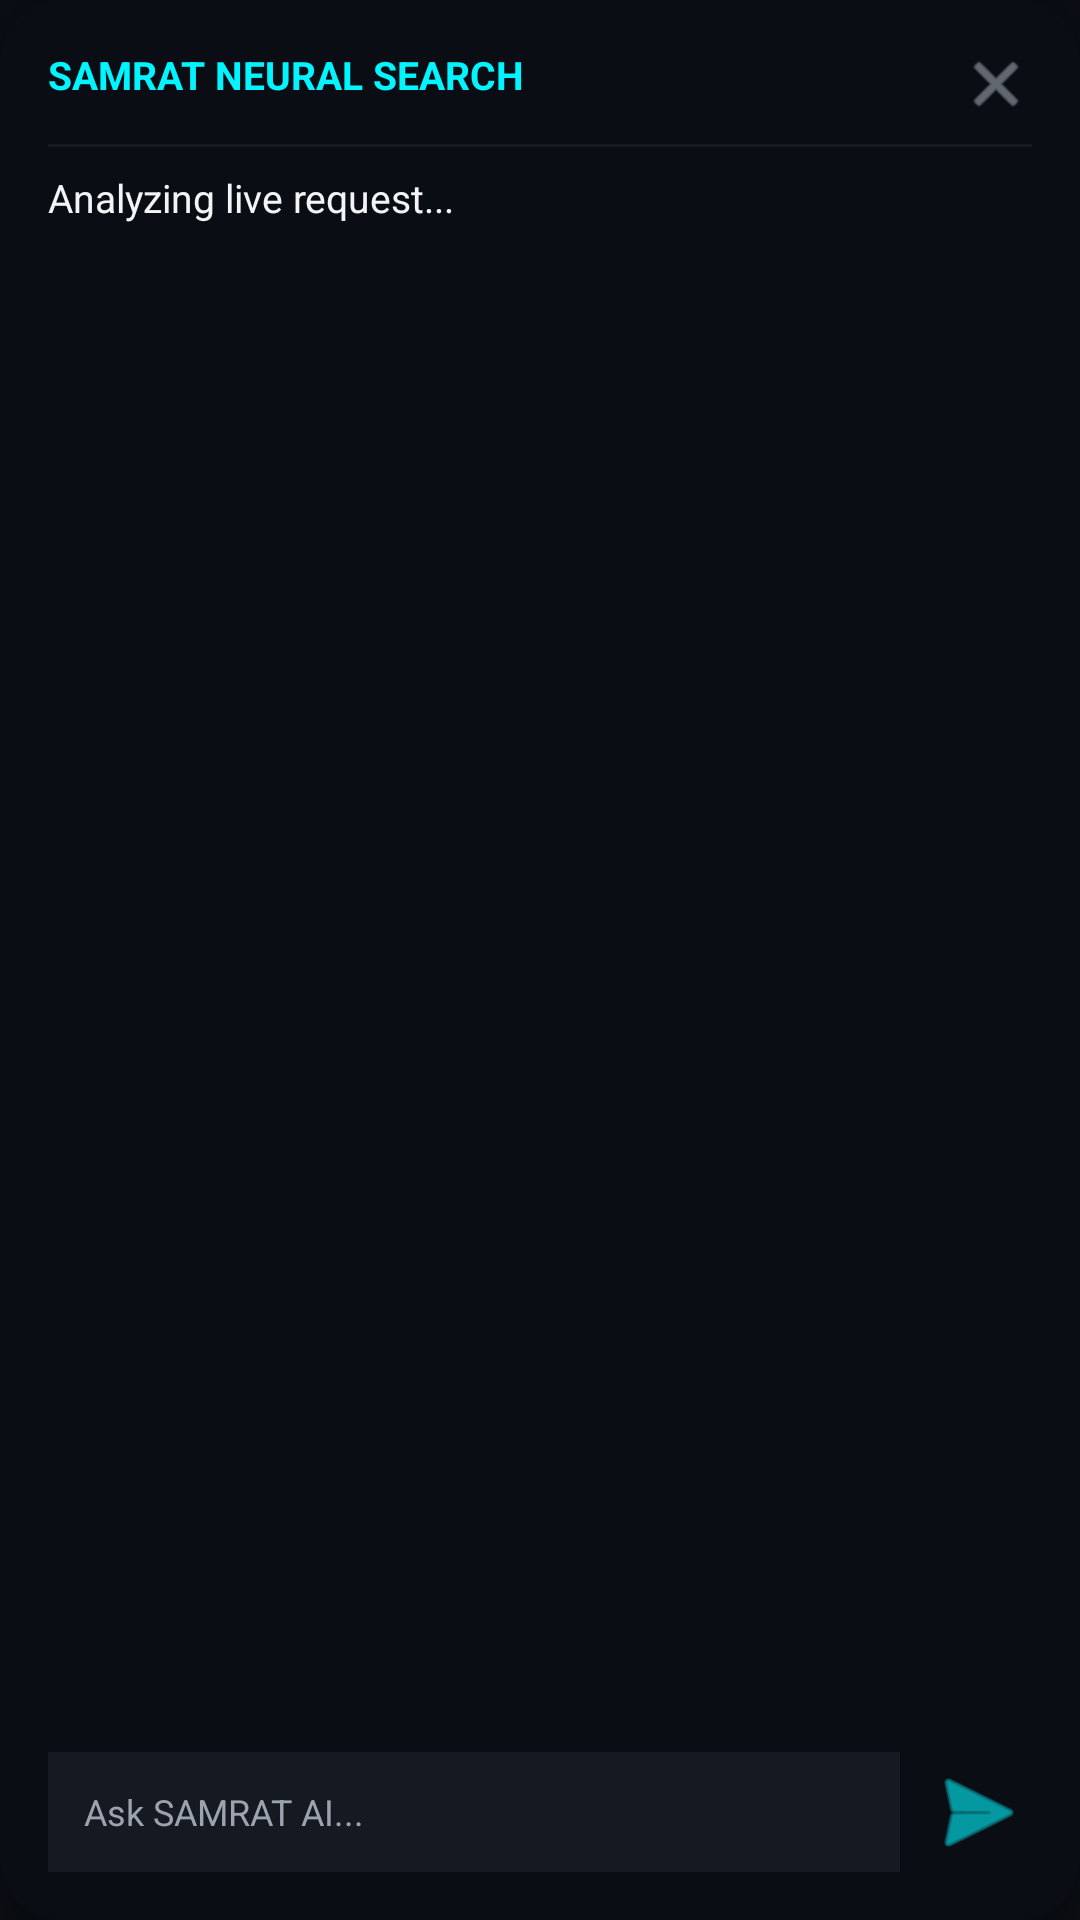

Write the Android layout XML for this screen, with the resource values it uses.
<!-- AndroidManifest.xml: application theme Theme.SamratAIAssistant -->
<!-- res/layout/popup_search_layout.xml -->
<?xml version="1.0" encoding="utf-8"?>
<androidx.cardview.widget.CardView xmlns:android="http://schemas.android.com/apk/res/android"
    xmlns:app="http://schemas.android.com/apk/res-auto"
    android:id="@+id/popupCardRoot"
    android:layout_width="320dp"
    android:layout_height="380dp"
    app:cardBackgroundColor="@color/glass_translucent"
    app:cardCornerRadius="20dp"
    app:cardElevation="12dp">

    <LinearLayout
        android:layout_width="match_parent"
        android:layout_height="match_parent"
        android:orientation="vertical"
        android:padding="16dp">

        
        <RelativeLayout
            android:layout_width="match_parent"
            android:layout_height="wrap_content">

            <TextView
                android:id="@+id/tvPopupTitle"
                android:layout_width="wrap_content"
                android:layout_height="wrap_content"
                android:layout_alignParentStart="true"
                android:text="SAMRAT NEURAL SEARCH"
                android:textColor="@color/neon_cyan"
                android:textSize="13sp"
                android:textStyle="bold" />

            
            <ImageView
                android:id="@+id/ivClosePopup"
                android:layout_width="24dp"
                android:layout_height="24dp"
                android:layout_alignParentEnd="true"
                android:background="?attr/selectableItemBackgroundBorderless"
                android:contentDescription="Close"
                android:src="@android:drawable/ic_menu_close_clear_cancel"
                app:tint="@color/text_secondary" />
        </RelativeLayout>

        
        <View
            android:layout_width="match_parent"
            android:layout_height="1dp"
            android:layout_marginTop="8dp"
            android:layout_marginBottom="8dp"
            android:background="@color/card_dark" />

        
        <ScrollView
            android:layout_width="match_parent"
            android:layout_height="0dp"
            android:layout_weight="1"
            android:fillViewport="true">

            <TextView
                android:id="@+id/tvSearchResult"
                android:layout_width="match_parent"
                android:layout_height="wrap_content"
                android:text="Analyzing live request..."
                android:textColor="@color/text_primary"
                android:textSize="13sp"
                android:lineSpacingExtra="3dp" />
        </ScrollView>

        
        <LinearLayout
            android:layout_width="match_parent"
            android:layout_height="wrap_content"
            android:layout_marginTop="8dp"
            android:gravity="center_vertical"
            android:orientation="horizontal">

            <EditText
                android:id="@+id/etPopupChatInput"
                android:layout_width="0dp"
                android:layout_height="40dp"
                android:layout_weight="1"
                android:background="@color/card_dark"
                android:hint="Ask SAMRAT AI..."
                android:paddingStart="12dp"
                android:paddingEnd="12dp"
                android:textColor="@color/text_primary"
                android:textColorHint="@color/text_secondary"
                android:textSize="12sp" />

            <ImageView
                android:id="@+id/ivSendChat"
                android:layout_width="36dp"
                android:layout_height="36dp"
                android:layout_marginStart="8dp"
                android:background="?attr/selectableItemBackgroundBorderless"
                android:contentDescription="Send"
                android:src="@android:drawable/ic_menu_send"
                app:tint="@color/neon_cyan" />
        </LinearLayout>

    </LinearLayout>
</androidx.cardview.widget.CardView>
<!-- resources referenced by this layout -->
<resources>
  <color name="card_dark">#151922</color>
  <color name="glass_translucent">#CC0B0E14</color>
  <color name="neon_cyan">#00F5FF</color>
  <color name="text_primary">#F3F4F6</color>
  <color name="text_secondary">#9CA3AF</color>
  <style name="Theme.SamratAIAssistant" parent="Theme.MaterialComponents.DayNight.NoActionBar">
          <item name="colorPrimary">@color/neon_cyan</item>
          <item name="colorPrimaryVariant">@color/neon_blue</item>
          <item name="colorOnPrimary">@color/black</item>
          <item name="colorSecondary">@color/neon_purple</item>
          <item name="android:statusBarColor">@color/background_dark</item>
          <item name="android:navigationBarColor">@color/background_dark</item>
          <item name="android:windowBackground">@color/background_dark</item>
      </style>
  <color name="neon_blue">#0077FE</color>
  <color name="black">#FF000000</color>
  <color name="neon_purple">#A855F7</color>
  <color name="background_dark">#0B0E14</color>
</resources>
